pico-8 play session: hold ← + tap ❎

[t = 8 s] hold ← ~8s, tap ❎ ~14×
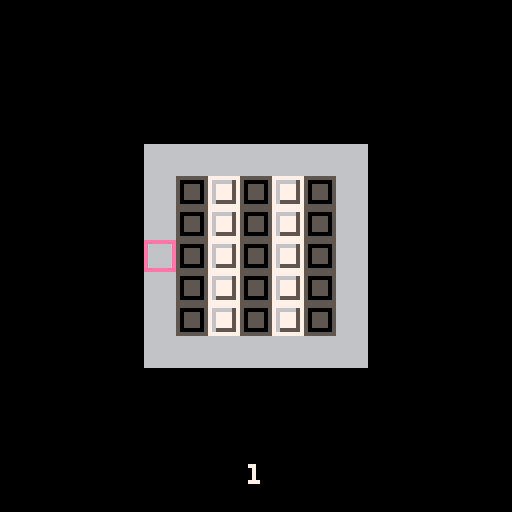

pico-8 cartridge
version 16
__lua__
-- picolarium
-- by tobiasvl

function load_state()
  ls={}
  lvls_beat=0
  count=0
  d=0
  byte=dget(d)
  for y=1,10 do
    add(ls,{})
    for x=1,10 do
      n=band(byte,1)
      byte=rotl(byte,1)
      add(ls[y],n)
      lvls_beat+=n
      count+=1
      if count==32 then
        d+=1
        byte=dget(d)
        count=0
      end
    end
  end
  return ls
end

function save_state()
  byte=0
  count=0
  d=0
  for y=1,10 do
    for x=1,10 do
      byte=bor(byte, level_select[y][x])
      byte=rotl(byte,1)
      count+=1
      if count==32 then
        dset(d,byte)
        byte=0
        d+=1
        count=0
      end
    end
  end
end

--[[
modes
0: title
1: title_wait
2: title_tutorial
3: level_select
4: play
5: flip
6: verify
7: fail state
8 and 9: win states
]]

function center(str,y,c)
  c=c or 7
  print(str,64-(#str*2),y,c)
end

function print_lvl_no()
  local x=62
  if (lvl>9) x-=2
  if (lvl>99) x-=2
  poke4(0x4300,peek4(0x5f28))
  camera()
  print(lvl,x,116,7)
  x=ceil(lvl/#level_select)
  y=lvl%#level_select
  if (y==0) y=10
  if level_select[x][y]==1 then
    center("(solved)",122,5)
  end
  poke4(0x5f28,peek4(0x4300))
end

function find_unsolved()
  new_lvl=lvl+1
  local x=new_lvl%#level_select
  if (x==0) x=10
  for y=ceil(new_lvl/#level_select),10 do
    for x2=x,10 do
      if level_select[y][x2]==0 then
        new_lvl_xpos=(x2-1)*8
        new_lvl_ypos=(y-1)*8
        return true
      end
      new_lvl+=1
    end
    x=1
  end
  return false
end

function _init()
  cartdata("picolarium")
  level_select=load_state()
  palt(0,false)
  mode=0
  draw=false
  lvl=1
  center("by",88)
  center("tobiasvl",96)
  lvl_xpos,lvl_ypos=0,0
  counter=0
  new_lvl=1
  new_lvl_xpos=0
  new_lvl_ypos=0
end

function play_init()
  mode=4
  menuitem(1,"level select",function() turn_off_draw() pal() mode=3 end)
  draw_level(levels[lvl])
  w=flr((2+#levels[lvl][1])/2)
  h=flr((2+#levels[lvl])/2)
  xpos = w*8
  ypos = h*8
  stack = {}
end

-- fizzlefade algorithm by DrPete:
-- https://www.lexaloffle.com/bbs/?tid=29862
-- Used and licensed under CC-BY-SA https://creativecommons.org/licenses/by-nc-sa/4.0/
-- Modified to be tile-based instead of pixel-based
function new_fizzlefader()
 local x = 0
 local y = 0
 local x2 = 0
 local y2 = 0
 local f = {}
 f.step = function()
  if x < 15 then
   x += 1
  elseif y < 15 then
   x = 0
   y += 1
  else
    x=0
    y=0
    mode=1
    mset(3,10,32) --bug
    map()
  end

  function f(n)
   n = bxor((n*2)+shr(n,1)+7*12,n)
   n = band(n,0xf)
   return n
  end

  x2=x
  y2=y
  for round=1,8 do
   next_x2=y2
   y2=bxor(x2,f(y2))
   x2=next_x2
  end
 end
 f.draw = function()
   if y2<13 then --black border at bottom
     p=mget(x2,y2)
     if p==0 or (p>=64 and p<=95) then --bug fix
       mset(x2,y2,mget(x2,y2)+32)
     end
   end
 end
 return f
end

cls(0)
f = new_fizzlefader()

function title_draw()
  f.draw()
  map()
  f.step()
end
--end fizzlefader

function turn_off_draw()
  draw=false
  pal()
  stack={}
  draw_level(levels[lvl])
end

function verify_path()
  draw=false
  pal()
  bad_rows={}
  b_tiles={}
  w_tiles={}
  mset(xpos/8,ypos/8,mget(xpos/8,ypos/8)+path_tile(nil,1)) --make last border
  for y=0,(#levels[lvl])+1 do
    row_color=0
    for x=0,(#levels[lvl][1])+1 do
        if fget(mget(x,y),2) then--white
          if fget(mget(x,y),1) then--is a path
            mset(x,y,48)--black
            add(w_tiles,{x,y})
          end
          if row_color==0 then
            row_color=1
          elseif row_color==2 then
            del(bad_rows,y) --very dumb
            add(bad_rows,y)
          end
        elseif fget(mget(x,y),3) then--black
          if fget(mget(x,y),1) then--is a path
            mset(x,y,56)--white
            add(b_tiles,{x,y})
          end
          if row_color==0 then
            row_color=2
          elseif row_color==1 then
            del(bad_rows,y) --very dumb
            add(bad_rows,y)
          end
        else
          mset(x,y,33)--border
        end
    end
  end
  mode=5
end

-- x delta, y delta, opposite direction
moves = {[1]={-8,0,2},
         [2]={8,0,1},
         [4]={0,-8,8},
         [8]={0,8,4}}

function move(dir)
  new_xpos=xpos+moves[dir][1]
  new_ypos=ypos+moves[dir][2]
  if draw and stack[#stack]==moves[dir][3] then
    pop(stack)
    xpos=new_xpos
    ypos=new_ypos
    new=flr(mget(xpos/8,ypos/8)/16)
    mset(xpos/8,ypos/8,new*16+1)
  elseif fget(mget(new_xpos/8,new_ypos/8),0) then
    if draw then
      mset(xpos/8,ypos/8,mget(xpos/8,ypos/8)+path_tile(stack[#stack],dir)) --path_tile()
      push(stack,dir)
    end
    xpos=new_xpos
    ypos=new_ypos
  end
end

function path_tile(dir1, dir2)
    if dir1==1 then --left
      if (dir2==1) return 2 --left/left
      if (dir2==4) return 5 --left/up
      if (dir2==8) return 3 --left/down
    elseif dir1==2 then --right
      if (dir2==2) return 2 --right/right
      if (dir2==4) return 6 --right/up
      if (dir2==8) return 4 --right/down
    elseif dir1==4 then --up
      if (dir2==4) return 1 --up/up
      if (dir2==1) return 4 --up/left
      if (dir2==2) return 3 --up/right
    elseif dir1==8 then --down
      if (dir2==8) return 1 --down/down
      if (dir2==1) return 6 --down/left
      if (dir2==2) return 5 --down/right
    elseif dir1==nil then --start
      if (dir2==1) return 10 --left
      if (dir2==2) return 9 --right
      if (dir2==4) return 8 --up
      if (dir2==8) return 7 --down
    end
end

function _update()
  if (mode==1 and btnp(❎)) mode=2
  if mode==0 then
    if btnp(🅾️) or btnp(❎) then
      palt()
      for x=0,15 do
        for y=0,12 do
          if (y~=3 and y~=4) mset(x,y,32)
        end
      end
      map()
      palt(0,false)
      spr(96,0,24,16,2)
      mode=1
    end
  elseif mode==1 or mode==2 then
    if btnp(🅾️) then
      palt()
      for x=0,15 do
        for y=0,15 do
          mset(x,y,0)
        end
      end
      mode=3
    end
  elseif mode==3 then
    if btnp(⬅️) then
      if lvl%#level_select~=1 then
        lvl-=1
        lvl_xpos-=8
      elseif lvl~=1 then
        lvl-=1
        lvl_xpos+=(#level_select-1)*8
        lvl_ypos-=8
      end
    end
    if btnp(➡️) then
      if lvl%#level_select[1]~=0 then
        lvl+=1
        lvl_xpos+=8
      elseif lvl~=100 then
        lvl+=1
        lvl_xpos-=(#level_select-1)*8
        lvl_ypos+=8
      end
    end
    if (btnp(⬆️) and lvl>10) lvl-=10 lvl_ypos-=8
    if (btnp(⬇️) and lvl<=90) lvl+=10 lvl_ypos+=8
    if (btnp(🅾️)) play_init()
  elseif mode==4 then
    button=btnp()
    if button==16 then
      if draw then
        verify_path()
      else
        draw=true
        pal(14,10)
      end
    elseif button==32 then
      turn_off_draw()
    elseif button==1 or button==2 or button==4 or button==8 then
      move(button)
    end
  elseif mode==7 then
    counter+=1
    if (btnp(🅾️)) mode=4 turn_off_draw()
  end
  if mode==7 or mode==8 or mode==9 then
    if (btnp(❎)) mode=3
  end
  if mode==9 then
    if btnp(🅾️) then
      lvl,lvl_xpos,lvl_ypos=new_lvl,new_lvl_xpos,new_lvl_ypos
      play_init()
    end
  end
end

function _draw()
  if mode==0 then
    title_draw()
  elseif mode==1 then
    spr(128,9,104,14,3)
    center("press z",60,0)
    center("(x for tutorial)",68,0)
  elseif mode==2 then
    rectfill(0,60,127,72,7)
    cursor(8,52)
    color(0)
    print("⬅️➡️⬆️⬇️: move")
    print("z: start and finish a\n    single stroke\n")
    print("flip tiles so each horizontal\nline is one color")
    print("e.g. from ▒/▥ to █/▤")
  elseif mode==3 then
    draw_level(level_select)
    spr(0, lvl_xpos, lvl_ypos)
    camera()
    center("select level",8)
    print_lvl_no()
    if (lvls_beat==100) printg()
  elseif mode==4 then
    cls()
    map()
    print_lvl_no()
    spr(0, xpos, ypos)
  elseif mode==5 then
    cls()
    if (#b_tiles==0 and #w_tiles==0) mode=6
    for t in all(b_tiles) do
      s=mget(t[1],t[2])
      mset(t[1],t[2],s-1)
      if (s==49) mode=6
    end
    for t in all(w_tiles) do
      s=mget(t[1],t[2])
      mset(t[1],t[2],s+1)
      if (s==55) mode=6
    end
    map()
  elseif mode==6 or mode==7 then
    if #bad_rows==0 then
      y=ceil(lvl/#level_select)
      x=lvl%#level_select
      if (x==0) x=10
      if level_select[y][x]==0 then
        level_select[y][x]=1
        lvls_beat+=1
        save_state()
      end
      camera()
      center("clear!",16,3)
      if lvls_beat<100 and find_unsolved() then
        print("z: next unsolved level",20,108,7)
        print("x: back",20,116,7)
        mode=9
      else
        center("x: back",108,7)
        mode=8
      end
    else
      if counter>=16 then
        counter=0
        for y in all(bad_rows) do
          for x=1,(#levels[lvl][1]) do
            s=mget(x,y)
            if s==1 or s==48 then
              s=12
            elseif s==17 or s==56 then
              s=28
            elseif s==28 or s==12 then
              s+=1
            elseif s==29 or s==13 then
              s-=1
            end
            mset(x,y,s)
          end
        end
        map()
      end
      -- i regret using the camera to center the level
      poke4(0x4300,peek4(0x5f28))
      camera()
      center("failed",16,8)
      print("z: try again",40,108,7)
      print("x: back",40,116,7)
      poke4(0x5f28,peek4(0x4300))
      mode=7
    end
  end
end

function draw_border(len,y)
  for x=0,len do
    mset(x,y,33)
  end
end

function draw_level(level)
  cls()
  for x=0,32 do
    for y=0,32 do
      mset(x,y,0)
    end
  end
  width=#level[1]
  height=#level
  if (mode==4) draw_border(width+1, 0)
  for y=1,height do
    if (mode==4) mset(0,y,33)
    for x=1,width do
      if mode==3 then
        mset(x-1,y-1,level[y][x]*16+1)
      elseif mode==4 then
        mset(x,y,level[y][x]*16+1)
      end
    end
    if (mode==4) mset(width+1,y,33)
  end
  if (mode==4) draw_border(width+1, height+1) width+=2 height+=2
  x=-(128-(width*8))/2
  y=-(128-(height*8))/2
  camera(x,y)
  map()
end

push=add
function pop(stack)
  local v = stack[#stack]
  stack[#stack]=nil
  return v
end

levels = {
  { --1,
    {1,0,1,0,1},
    {1,0,1,0,1},
    {1,0,1,0,1},
    {1,0,1,0,1},
    {1,0,1,0,1}
  },
  { --2
    {0,0,1,0,0},
    {0,0,1,0,0},
    {0,0,1,0,0},
    {0,0,1,0,0},
    {0,1,1,1,0},
    {0,1,0,1,0},
    {0,1,1,1,0}
  },
  { --3
    {1,1,0,1,1},
    {1,1,0,1,1},
    {1,1,0,1,1},
    {1,1,0,1,1},
    {1,0,0,0,1},
    {1,0,1,0,1},
    {1,0,1,0,1}
  },
  { --4
    {1,0,1,0,1},
    {0,1,0,1,0},
    {1,0,1,0,1},
    {0,1,0,1,0},
    {1,0,1,0,1}
  },
  { --5
    {0,1,1,1,0,0,0},
    {0,1,1,1,1,1,0},
    {0,1,1,1,0,1,0},
    {0,1,1,1,1,1,0},
    {0,1,1,1,0,0,0}
  },
  { --6
    {0,0,1,1},
    {0,0,1,1},
    {1,1,0,0},
    {1,1,0,0}
  },
  { --7
    {0,0,1,1,0,0},
    {0,0,1,1,1,0},
    {0,0,1,0,1,0},
    {0,0,1,0,0,0},
    {0,1,1,0,0,0},
    {0,1,1,0,0,0}
  },
  { --8
    {1,1,0,0,0,0,1},
    {1,1,0,1,1,0,1},
    {1,1,0,1,1,0,1},
    {1,0,0,1,0,0,1},
    {1,0,0,1,0,0,1}
  },
  { --9
    {0,0,0,1,0,0,0},
    {0,0,1,1,1,0,0},
    {0,1,1,1,1,1,0}
  },
  { --10
    {0,1,1,1,1,0},
    {0,1,1,1,1,0},
    {1,0,1,1,0,1},
    {1,0,0,0,0,1}
  },
  { --11
    {0,1,1,0},
    {1,0,0,1},
    {1,0,0,1},
    {0,1,1,0}
  },
  { --12
    {1,0,0,0,0,0,1},
    {1,0,1,0,1,0,1},
    {1,0,1,0,1,0,1},
    {1,0,0,0,0,0,1}
  },
  { --13
    {1,0,1,0,1,0},
    {1,0,1,0,1,0},
    {0,1,0,1,0,1},
    {0,1,0,1,0,1},
    {1,0,1,0,1,0},
    {1,0,1,0,1,0}
  },
  { --14
    {1,0,0,0,1},
    {0,0,1,0,0},
    {1,0,0,0,1}
  },
  { --15
    {1,0,0,0,1},
    {0,1,1,1,0},
    {0,1,0,1,0},
    {0,1,1,1,0},
    {1,0,0,0,1}
  },
  { --16
    {0,0,0,0,1},
    {1,1,1,1,0},
    {1,0,0,0,1},
    {1,1,1,1,0},
    {0,0,0,0,1}
  },
  { --17
    {1,1,0,1,1},
    {0,1,0,1,0},
    {1,0,1,0,1},
    {0,1,0,1,0},
    {1,1,0,1,1}
  },
  { --18
    {0,0,1,1,1,0,0},
    {0,1,1,0,1,1,0},
    {0,0,1,1,1,0,0}
  },
  { --19
    {0,1,0},
    {1,0,1},
    {1,1,0},
    {0,1,1},
    {1,0,1},
    {0,1,0}
  },
  { --20
    {1,1,0,0},
    {1,0,1,0},
    {0,1,0,1},
    {0,0,1,1}
  },
  { --21
    {0,0,0,1,1,1,0,0},
    {0,0,1,1,1,1,1,0},
    {0,1,1,1,1,1,1,1},
    {0,1,1,1,1,1,1,1},
    {0,0,0,0,1,0,0,0},
    {0,0,0,0,1,0,0,0},
    {0,0,1,0,1,0,0,0},
    {0,0,1,1,1,0,0,0}
  },
  { --22
    {0,0,1,1,1,1,1},
    {0,1,1,1,0,0,1},
    {0,1,1,1,0,0,0},
    {0,0,0,0,0,1,1},
    {0,0,0,0,0,1,1},
    {0,1,1,1,0,1,1},
    {0,0,1,1,0,0,1}
  },
  { --23
    {0,0,1,1,0,0,0,0},
    {0,1,1,1,1,0,0,0},
    {1,1,0,1,1,0,0,0},
    {1,1,1,1,1,0,0,0},
    {0,0,0,1,1,0,0,0},
    {0,0,1,1,0,0,1,1},
    {0,1,1,0,0,1,1,1},
    {0,1,1,1,1,1,1,1}
  },
  { --24
    {0,0,0,0,1,1,1,0},
    {0,0,0,0,1,0,1,0},
    {1,0,0,0,1,1,1,1},
    {1,1,1,0,0,1,0,0},
    {1,1,1,1,1,1,0,0},
    {0,1,1,1,1,0,0,0},
    {0,0,1,0,0,0,0,0},
    {0,0,1,1,0,0,0,0}
  },
  { --25
    {1,0,0,0,0,0,0,1},
    {0,0,1,0,0,1,0,0},
    {0,1,1,1,0,0,0,0},
    {0,0,1,0,0,0,1,0},
    {1,0,0,1,1,0,0,1}
  },
  { --26
    {1,0,0,0,0,0,0,1},
    {1,0,1,1,1,1,0,1},
    {1,0,1,1,1,1,0,1},
    {1,0,0,0,0,0,0,1},
    {0,1,1,1,1,1,1,0},
    {1,1,0,1,1,0,1,1},
    {1,0,0,0,1,1,1,1},
    {1,1,0,1,1,1,0,1}
  },
  { --27
    {0,1,1,1,1,1,1,1},
    {0,0,0,0,0,1,0,0},
    {0,0,0,0,0,1,0,0},
    {0,1,1,1,0,1,1,1},
    {0,1,1,1,0,0,1,1},
    {0,1,1,1,1,1,1,1},
    {0,1,1,1,1,1,1,1},
    {0,1,0,0,0,0,0,1}
  },
  { --28
    {1,1,1,1,0,0,0,0},
    {1,0,0,1,0,1,0,1},
    {1,0,1,1,0,0,1,0},
    {1,0,0,0,0,0,1,0},
    {1,1,1,1,1,1,1,0}
  },
  { --29
    {1,1,1,1,0,0,0,0},
    {1,1,0,0,0,1,1,0},
    {0,0,0,1,1,1,1,0},
    {0,1,1,1,0,1,1,0},
    {0,0,0,0,1,0,0,0}
  },
  { --30
    {1,1,0,0,0,0,0,0},
    {1,1,0,0,0,0,0,0},
    {0,1,0,0,0,0,0,0},
    {0,1,0,0,0,0,0,0},
    {0,1,1,0,0,0,0,1},
    {0,1,1,1,0,0,1,1},
    {0,1,1,1,1,1,1,0},
    {0,1,0,1,0,0,0,0}
  },
  { --31
    {1,0,1,0,0,0,0,0},
    {0,1,0,1,0,0,0,0},
    {1,0,1,0,1,0,0,0},
    {0,1,0,1,0,1,0,0},
    {0,0,1,0,1,0,1,0},
    {0,0,0,1,0,1,0,1},
    {0,0,0,0,1,0,1,0},
    {0,0,0,0,0,1,0,1}
  },
  { --32
    {1,0,1,1,1,1,0,1},
    {0,0,0,1,1,0,0,0},
    {1,0,1,0,0,1,0,1},
    {0,0,0,1,1,0,0,0},
    {1,0,1,0,0,1,0,1}
  },
  { --33
    {1,0,1,1,1,0,1},
    {0,1,0,1,0,1,0},
    {1,0,1,1,1,0,1}
  },
  { --34
    {1,1,1,0},
    {0,1,1,1},
    {1,1,1,0},
    {0,1,1,1}
  },
  { --35
    {1,0,0,0,1},
    {0,1,0,1,0},
    {1,0,0,0,1},
    {0,1,0,1,0},
    {1,0,0,0,1}
  },
  { --36
    {0,1,1,1,1,1,0},
    {1,0,0,0,0,0,1},
    {1,0,1,1,1,0,1},
    {1,0,1,0,1,0,1},
    {1,0,1,1,1,0,1},
    {1,0,0,0,0,0,1},
    {0,1,1,1,1,1,0}
  },
  { --37
    {1,0,1,1,0,1},
    {0,1,0,0,1,0},
    {1,0,0,0,0,1},
    {1,0,0,0,0,1},
    {0,1,0,0,1,0},
    {1,0,1,1,0,1}
  },
  { --38
    {0,1,0,1,1,0,1,0},
    {1,0,0,0,0,0,0,1},
    {0,1,0,1,1,0,1,0}
  },
  { --39
    {1,0,1,0,1},
    {0,0,1,0,0},
    {1,0,1,0,1},
    {1,1,0,1,1},
    {0,0,1,0,0}
  },
  { --40
    {1,0,0,0,1},
    {0,0,1,0,0},
    {0,1,0,1,0},
    {0,0,1,0,0},
    {1,0,0,0,1}
  },
  { --41
    {1,0,0,0,1},
    {0,0,1,0,0},
    {0,0,1,0,0},
    {1,0,0,0,1},
    {1,1,0,1,1},
    {1,1,0,0,1},
    {1,1,0,1,1},
    {1,1,0,0,1}
  },
  { --42
    {0,0,1,1,1,1,0,0},
    {0,1,1,0,1,1,1,0},
    {1,1,1,1,1,0,1,1},
    {1,0,1,1,1,1,1,1},
    {1,1,0,0,0,0,1,1},
    {0,1,0,0,0,0,1,0},
    {0,1,0,0,0,0,1,0},
    {0,1,1,1,1,1,1,0}
  },
  { --43
    {1,1,1,0,1,1,1,1},
    {1,1,1,0,0,1,1,1},
    {1,1,1,0,0,0,1,1},
    {1,1,1,0,1,1,1,1},
    {1,1,1,0,1,1,1,1},
    {0,0,0,0,1,1,0,0},
    {1,0,0,0,0,0,0,1},
    {1,1,0,0,0,0,1,1}
  },
  { --44
    {1,1,0,0,0,1,1,1},
    {1,0,1,0,1,0,1,1},
    {1,1,1,0,1,1,1,1},
    {1,1,0,0,0,1,1,1},
    {1,0,0,0,0,0,1,0},
    {1,0,1,0,0,0,0,0},
    {1,0,0,0,0,0,0,0},
    {1,0,0,0,0,0,1,0}
  },
  { --45
    {1,1,1,0,1,1,1,0},
    {1,1,1,0,1,0,1,0},
    {1,1,1,0,1,1,1,0},
    {0,0,1,1,1,0,0,0},
    {0,1,1,0,1,1,1,0},
    {0,1,1,1,1,1,1,1},
    {0,0,0,1,1,1,1,1},
    {0,0,1,1,1,1,1,1}
  },
  { --46
    {0,1,1,1,1,1,0},
    {1,1,0,0,0,1,1},
    {1,1,0,0,0,1,1},
    {0,1,1,1,1,1,0},
    {0,0,1,0,0,1,0},
    {0,1,0,0,1,0,0},
    {0,0,1,0,0,1,0}
  },
  { --47
    {0,0,1,1,1,1,0,0},
    {0,1,0,1,1,0,1,0},
    {1,1,0,1,1,0,1,1},
    {1,1,1,1,1,1,0,1},
    {0,1,1,0,0,1,1,0}
  },
  { --48
    {1,0,0,0,0,0,1},
    {0,1,0,1,0,0,0},
    {0,1,0,1,0,0,0},
    {0,0,1,0,0,0,0},
    {0,0,0,0,0,1,0},
    {0,1,1,1,1,1,0},
    {1,0,0,0,0,0,1}
  },
  { --49
    {0,1,1,1,0,0,0,0},
    {0,0,1,1,0,0,0,0},
    {0,1,1,1,0,0,0,0},
    {0,0,1,1,1,0,0,0},
    {1,1,1,1,1,0,0,0},
    {0,0,1,1,1,0,0,0},
    {0,1,1,1,1,1,0,0},
    {0,1,0,1,1,1,1,1}
  },
  { --50
    {0,0,1,1,1,1,0,0},
    {0,1,0,0,0,0,1,0},
    {0,1,0,0,0,0,1,0},
    {1,0,1,0,0,1,0,1},
    {1,0,0,0,0,0,0,1},
    {0,1,1,1,1,1,1,0},
    {0,0,1,0,0,1,0,0},
    {0,1,1,0,0,1,1,0}
  },
  { --51
    {0,0,1,1,1,1,0,0},
    {0,0,1,1,1,1,0,0},
    {1,1,1,0,0,0,1,1},
    {1,1,1,0,1,0,1,1},
    {1,1,1,0,0,0,1,1}
  },
  { --52
    {1,1,1,0,0,1,1,1},
    {0,1,0,0,0,0,1,0},
    {0,1,0,0,0,0,1,0},
    {0,0,0,1,1,0,0,0},
    {0,0,0,1,1,0,0,0}
  },
  { --53
    {0,1,0,0,0,0,1,0},
    {1,0,1,0,0,1,0,1},
    {1,0,0,0,0,0,0,1},
    {0,0,0,1,1,0,0,0},
    {0,0,0,1,1,0,0,0}
  },
  { --54
    {1,1,1,0,0,1,1,1},
    {0,1,0,0,0,0,1,0},
    {0,0,0,0,1,0,0,0},
    {0,0,0,1,1,1,0,0},
    {0,0,0,1,0,1,0,0}
  },
  { --55
    {0,0,0,1,1,0,0,0},
    {1,1,0,1,1,1,1,0},
    {1,0,1,1,1,1,0,1},
    {1,1,1,0,0,1,1,1},
    {1,0,1,0,0,1,0,1}
  },
  { --56
    {0,1,0,0,0,0,1,0},
    {1,1,1,0,0,1,1,1},
    {0,1,0,0,0,0,1,0},
    {0,0,0,0,0,0,0,1},
    {0,0,1,1,1,1,0,0}
  },
  { --57
    {1,0,1,1,1,0,1,1},
    {0,1,0,1,0,1,0,1},
    {1,1,1,1,1,1,1,0},
    {1,1,0,0,0,1,1,0},
    {1,1,0,0,0,1,1,1}
  },
  { --58
    {1,1,0,0,1,1,0,1},
    {0,0,0,0,0,0,0,1},
    {0,0,1,1,0,0,0,0},
    {0,0,1,1,0,0,0,1},
    {0,0,1,1,0,0,0,0}
  },
  { --59
    {1,1,1,0,0,0,0,1},
    {1,0,1,0,1,0,0,1},
    {0,0,0,0,0,0,0,1},
    {0,0,1,1,0,0,1,0},
    {0,0,1,1,0,0,1,0}
  },
  { --60
    {1,1,1,0,0,1,1,1},
    {1,0,1,1,1,1,0,1},
    {1,1,1,0,0,1,1,1},
    {0,0,0,0,0,0,1,0},
    {0,0,1,1,1,0,0,0}
  },
  { --61
    {1,1,0,0,1,1,1},
    {1,0,0,0,0,1,1},
    {1,0,0,0,0,1,1},
    {1,0,0,0,0,1,1},
    {0,0,0,0,0,0,1},
    {0,0,0,0,1,0,1},
    {0,0,0,1,0,0,0},
    {1,1,0,0,1,1,1}
  },
  { --62
    {1,0,1,1,1,0,1},
    {0,0,0,1,0,0,0},
    {0,1,0,0,0,1,0},
    {0,0,0,0,0,0,0},
    {0,0,1,1,1,1,1},
    {0,0,1,0,1,0,1},
    {0,0,1,1,1,1,1},
    {0,0,0,0,0,0,0}
  },
  { --63
    {1,1,0,0,1,1,1},
    {1,0,0,0,0,1,1},
    {1,1,0,0,1,1,0},
    {0,0,0,0,0,0,0},
    {0,1,0,0,1,1,1},
    {1,1,0,0,0,1,1},
    {1,1,0,1,0,1,1},
    {0,0,0,1,0,0,1}
  },
  { --64
    {1,1,0,1,1,1,1},
    {0,0,0,1,1,1,1},
    {0,1,0,1,1,1,1},
    {0,0,0,1,1,1,0},
    {0,0,0,0,1,1,0},
    {1,0,0,0,0,0,0},
    {1,0,0,0,0,0,1},
    {0,0,1,1,0,0,0}
  },
  { --65
    {1,1,1,1,0},
    {0,0,0,0,1},
    {0,1,0,1,1},
    {0,0,0,0,1},
    {0,0,0,0,1},
    {1,1,1,1,0}
  },
  { --66
    {1,1,1,1,1,1,0},
    {1,0,0,0,0,1,1},
    {1,0,1,1,0,1,1},
    {1,0,0,1,1,1,0},
    {1,1,0,0,1,1,0},
    {1,0,1,1,0,1,1},
    {1,0,0,0,0,1,1},
    {1,1,1,1,1,1,0}
  },
  { --67
    {1,1,0,0,1,1,1},
    {1,1,1,0,1,1,1},
    {1,1,1,0,1,1,1},
    {1,1,1,1,0,1,1},
    {1,0,1,1,1,1,1},
    {1,1,0,1,1,1,1},
    {1,1,0,1,1,1,1},
    {1,1,0,0,1,1,1}
  },
  { --68
    {1,0,0,0,0,1,1},
    {0,0,0,0,0,0,1},
    {1,0,0,0,0,1,0},
    {1,0,0,0,0,1,0},
    {0,0,1,1,0,0,0},
    {0,1,1,1,1,0,0},
    {0,0,0,0,0,0,1},
    {0,0,1,1,0,0,0}
  },
  { --69
    {1,0,0,0,0,1},
    {1,1,1,1,1,1},
    {1,0,0,0,0,1},
    {1,1,1,1,1,1},
    {1,0,0,0,0,1},
    {1,1,1,1,1,1},
    {1,0,0,0,0,1}
  },
  { --70
    {0,0,1,1,1,0,1},
    {0,1,1,0,0,1,0},
    {1,1,1,1,1,0,0},
    {1,0,1,1,1,1,0},
    {0,1,1,1,1,1,0},
    {0,1,1,1,1,1,0},
    {1,1,1,1,1,1,0},
    {1,1,1,1,1,0,0}
  },
  { --71
    {0,1,0,0,0,0,0},
    {1,0,1,0,0,0,0},
    {0,1,0,1,0,0,0},
    {1,0,1,0,1,0,0},
    {0,1,0,1,0,1,0},
    {0,0,1,0,1,0,1},
    {0,0,0,1,0,1,0},
    {0,0,0,0,1,0,1}
  },
  { --72
    {0,0,0,0,1},
    {1,1,1,1,0},
    {1,0,0,1,1},
    {1,1,1,1,0},
    {0,0,0,0,1},
    {0,1,1,0,0},
    {0,0,0,0,1},
    {1,1,1,1,0}
  },
  { --73
    {1,0,1,1,0,1,0},
    {1,0,1,1,0,1,1},
    {0,1,0,0,1,0,0},
    {1,0,1,1,0,1,1},
    {1,0,1,1,0,1,1},
    {0,1,0,0,1,0,0},
    {1,0,1,1,0,1,1},
    {1,0,1,1,0,1,0}
  },
  { --74
    {0,1,0,0,1,0,1},
    {0,1,1,1,1,0,0},
    {1,0,0,0,0,1,1},
    {1,0,1,1,0,1,0},
    {1,0,1,1,0,1,0},
    {1,0,0,0,0,1,1},
    {0,1,1,1,1,0,0},
    {0,1,0,0,1,0,1}
  },
  { --75
    {1,0,0,0,0,1,1},
    {0,0,0,0,0,0,1},
    {0,1,1,1,1,0,0},
    {0,1,0,0,1,0,0},
    {0,1,0,0,1,0,0},
    {0,1,1,1,1,0,0},
    {0,0,0,0,0,0,1},
    {1,0,0,0,0,1,1}
  },
  { --76
    {0,1,1,1,1,0,0},
    {0,1,0,0,1,0,0},
    {1,0,1,1,0,1,1},
    {0,1,0,0,1,0,1},
    {0,1,0,0,1,0,1},
    {1,0,1,1,0,1,1},
    {0,1,0,0,1,0,0},
    {0,1,1,1,1,0,0}
  },
  { --77
    {0,0,1,0,0,1},
    {0,1,0,1,0,0},
    {1,1,1,1,1,0},
    {0,1,0,1,0,1},
    {1,1,1,1,1,0},
    {0,1,0,1,0,0},
    {0,0,1,0,0,1}
  },
  { --78
    {1,0,1,0,1,1},
    {0,0,1,0,0,1},
    {0,1,1,1,0,0},
    {1,1,0,1,1,1},
    {0,1,1,1,0,0},
    {0,0,1,0,0,1},
    {1,0,1,0,1,1}
  },
  { --79
    {1,0,0,0,0,1,0},
    {0,1,0,0,1,0,1},
    {1,0,1,1,0,1,0},
    {0,1,0,0,1,0,0},
    {0,1,0,0,1,0,0},
    {1,0,1,1,0,1,0},
    {0,1,0,0,1,0,1},
    {1,0,0,0,0,1,0}
  },
  { --80
    {0,1,1,1,1,0,1},
    {1,1,0,0,1,1,0},
    {1,0,1,1,0,1,1},
    {0,1,1,1,1,0,1},
    {0,1,1,1,1,0,1},
    {1,0,1,1,0,1,1},
    {1,1,0,0,1,1,0},
    {0,1,1,1,1,0,1}
  },
  { --81
    {1,0,0,0,0,0,1},
    {0,0,1,1,1,0,0},
    {0,1,0,0,0,1,0},
    {0,1,0,0,0,0,0},
    {0,1,0,0,0,1,0},
    {0,0,1,1,1,0,0},
    {1,0,0,0,0,0,1}
  },
  { --82
    {0,1,1,1,1,1,0},
    {0,1,0,0,0,1,0},
    {0,1,0,0,0,1,0},
    {0,1,0,0,0,1,0},
    {0,1,1,0,1,1,0},
    {0,1,1,1,1,1,0},
    {0,1,1,0,1,1,0},
    {0,1,1,1,1,1,0}
  },
  { --83
    {0,1,1,1,1,1,0},
    {0,1,0,0,0,1,0},
    {0,1,0,1,0,1,0},
    {0,1,1,1,0,1,0},
    {0,1,1,0,1,1,0},
    {0,1,1,1,1,1,0},
    {0,1,1,0,1,1,0},
    {0,1,1,1,1,1,0}
  },
  { --84
    {0,0,1,1,1,0,0},
    {0,0,1,0,1,0,0},
    {1,1,0,0,0,1,1},
    {1,0,0,0,0,0,1},
    {1,1,1,0,1,1,1},
    {0,0,0,1,0,0,0},
    {0,0,1,1,1,0,0}
  },
  { --85
    {1,0,0,1,0,0,1},
    {0,1,1,0,1,1,0},
    {0,1,1,1,1,1,0},
    {0,1,1,1,1,1,0},
    {1,0,1,1,1,0,1},
    {1,1,0,1,0,1,1},
    {1,1,1,0,1,1,1}
  },
  { --86
    {1,1,1,0,1,1,1},
    {1,1,0,1,0,1,1},
    {1,0,1,1,1,0,1},
    {0,1,1,1,1,1,0},
    {1,0,0,1,0,0,1},
    {1,1,1,0,1,1,1},
    {1,1,0,0,0,1,1}
  },
  { --87
    {0,0,0,1,0,0,0},
    {0,0,1,0,1,0,0},
    {0,1,0,0,0,1,0},
    {1,0,0,0,0,0,1},
    {0,1,0,0,0,1,0},
    {0,0,1,0,1,0,0},
    {0,0,0,1,0,0,0}
  },
  { --88
    {0,1,0,0,0,1,0},
    {0,0,1,0,1,0,0},
    {0,0,0,1,0,0,0},
    {0,1,1,1,1,1,0},
    {0,0,0,1,0,0,0},
    {0,1,1,1,1,1,0},
    {0,0,0,1,0,0,0}
  },
  { --89
    {0,0,0,1,0,0,0},
    {0,1,1,1,1,1,0},
    {0,1,0,0,0,0,0},
    {0,1,1,1,1,1,0},
    {0,0,0,0,0,1,0},
    {0,1,1,1,1,1,0},
    {0,0,0,1,0,0,0}
  },
  { --90
    {0,0,1,1,1,1,0},
    {0,1,0,0,0,0,1},
    {1,1,1,1,1,0,0},
    {0,1,0,0,0,0,0},
    {1,1,1,1,1,0,0},
    {0,1,0,0,0,0,1},
    {0,0,1,1,1,1,0}
  },
  { --91
    {0,0,1,1,1,1,0,0},
    {0,1,1,0,0,1,1,0},
    {0,1,0,1,1,0,1,0},
    {0,1,1,0,0,1,1,0},
    {0,0,1,1,1,1,0,0},
    {1,0,0,1,1,0,0,1},
    {1,1,0,1,1,0,1,1},
    {0,1,1,1,1,1,1,0}
  },
  { --92
    {0,1,1,1,0,0,0},
    {1,1,1,1,1,0,0},
    {1,0,1,0,1,0,0},
    {1,1,1,1,1,1,0},
    {0,1,1,1,1,1,0},
    {0,1,0,1,0,1,0},
    {0,1,0,1,0,1,0},
    {0,0,1,0,1,0,1}
  },
  { --93
    {0,0,1,0,0,1,0,0},
    {0,0,1,0,0,1,0,0},
    {1,0,1,1,1,1,0,1},
    {0,1,1,1,1,1,1,0},
    {0,0,1,1,1,1,0,0},
    {0,1,1,1,1,1,1,0},
    {1,0,1,1,1,1,0,1},
    {0,1,0,1,1,0,1,0}
  },
  { --94
    {1,0,0,0,0,1,0,0},
    {1,1,1,1,1,1,0,0},
    {1,0,0,0,0,1,1,1},
    {1,0,1,0,0,1,0,1},
    {1,0,0,0,0,1,0,1},
    {1,0,0,1,0,1,0,1},
    {1,0,0,0,0,1,0,1},
    {1,1,1,1,1,1,0,0}
  },
  { --95
    {1,1,1,0,0,1},
    {0,0,1,1,0,1},
    {0,1,0,0,1,1},
    {1,1,0,0,1,0},
    {1,0,1,1,0,0},
    {1,0,0,1,1,1}
  },
  { --96
    {1,1,1,0,0,0,0,0},
    {1,0,1,0,1,0,1,0},
    {1,1,1,1,0,1,0,1},
    {0,1,1,0,1,0,1,0},
    {0,0,0,1,0,1,0,1},
    {0,0,0,1,1,1,1,1},
    {0,0,0,1,0,0,0,1}
  },
  { --97
    {1,0,0,0,0,0,1,1},
    {0,1,1,1,1,1,1,1},
    {0,1,1,0,0,0,0,1},
    {0,1,0,1,1,1,1,0},
    {0,1,0,1,1,0,1,0},
    {0,1,1,0,0,1,1,0},
    {0,1,1,1,1,1,1,0},
    {1,0,0,0,0,0,0,1}
  },
  { --98
    {0,1,1,1,1,0,0,0},
    {1,1,0,0,1,1,0,0},
    {1,1,1,1,1,1,0,0},
    {1,0,0,0,0,1,1,1},
    {1,0,0,1,0,0,0,1},
    {1,0,0,0,0,1,1,1},
    {1,1,0,0,1,1,0,0},
    {0,1,1,1,1,0,0,0}
  },
  { --99
    {0,0,1,0,0,1,0,0},
    {0,0,0,1,1,0,0,0},
    {1,1,0,1,1,0,1,1},
    {0,0,1,1,1,1,0,0},
    {1,1,0,1,1,0,1,1},
    {0,0,0,1,1,0,0,0},
    {0,0,0,1,1,0,0,0},
    {0,0,0,1,1,0,0,0}
  },
  { --100
    {0,1,1,1,0,1,1,1},
    {0,0,0,1,0,0,0,1},
    {0,1,1,1,0,1,1,1},
    {0,0,0,1,0,1,1,1},
    {1,1,1,1,1,1,0,0},
    {0,0,0,1,0,0,0,1},
    {1,1,0,1,0,0,0,1},
    {0,0,1,1,1,0,1,1}
  },
}

function printg()
  print('c',34,110,1)
  print('o',38,110,2)
  print('n',42,110,3)
  print('g',46,110,4)
  print('r',50,110,5)
  print('a',54,110,6)
  print('t',58,110,7)
  print('u',62,110,8)
  print('l',66,110,9)
  print('a',70,110,10)
  print('t',74,110,11)
  print('i',78,110,12)
  print('o',82,110,13)
  print('n',86,110,14)
  print('s',90,110,15)
end
__gfx__
eeeeeeee7777777797777779999999999999999999999999977777799777777999999999977777799999999999999999eeeeeeee888888880000000000000000
e000000e7666665796666659766666579666665776666659966666577666665996666659966666599666665776666659eddddd5e822222280000000000000000
e000000e7677775796777759767777579677775776777759967777577677775996777759967777599677775776777759edeeee5e828888280000000000000000
e000000e7677775796777759767777579677775776777759967777577677775996777759967777599677775776777759edeeee5e828888280000000000000000
e000000e7677775796777759767777579677775776777759967777577677775996777759967777599677775776777759edeeee5e828888280000000000000000
e000000e7677775796777759767777579677775776777759967777577677775996777759967777599677775776777759edeeee5e828888280000000000000000
e000000e7655555796555559765555579655555776555559965555577655555996555559965555599655555776555559ed55555e822222280000000000000000
eeeeeeee7777777797777779999999999777777997777779999999999999999997777779999999999999999999999999eeeeeeee888888880000000000000000
000000005555555595555559999999999999999999999999955555599555555999999999955555599999999999999999dddddddd222222220000000000000000
000000005000000590000009500000059000000550000009900000055000000990000009900000099000000550000009d000000d200000020000000000000000
000000005055550590555509505555059055550550555509905555055055550990555509905555099055550550555509d0dddd0d202222020000000000000000
000000005055550590555509505555059055550550555509905555055055550990555509905555099055550550555509d0dddd0d202222020000000000000000
000000005055550590555509505555059055550550555509905555055055550990555509905555099055550550555509d0dddd0d202222020000000000000000
000000005055550590555509505555059055550550555509905555055055550990555509905555099055550550555509d0dddd0d202222020000000000000000
000000005000000590000009500000059000000550000009900000055000000990000009900000099000000550000009d000000d200000020000000000000000
000000005555555595555559999999999555555995555559999999999999999995555559999999999999999999999999dddddddd222222220000000000000000
77777777666666669666666999999999999999999999999996666669966666699999999996666669999999999999999900000000000000000000000000000000
77777777666666669666666966666666966666666666666996666666666666699666666996666669966666666666666900000000000000000000000000000000
77777777666666669666666966666666966666666666666996666666666666699666666996666669966666666666666900000000000000000000000000000000
77777777666666669666666966666666966666666666666996666666666666699666666996666669966666666666666900000000000000000000000000000000
77777777666666669666666966666666966666666666666996666666666666699666666996666669966666666666666900000000000000000000000000000000
77777777666666669666666966666666966666666666666996666666666666699666666996666669966666666666666900000000000000000000000000000000
77777777666666669666666966666666966666666666666996666666666666699666666996666669966666666666666900000000000000000000000000000000
77777777666666669666666999999999966666699666666999999999999999999666666999999999999999999999999900000000000000000000000000000000
77777777077777700077770000077000000750000005500000555500055555505555555555555555000000000000000000000000000000000000000000000000
76666657076665700076570000077000000750000005500000560500050000505000000550000005000000000000000000000000000000000000000000000000
76777757076775700076570000077000000750000005500000560500050550505055550550555505000000000000000000000000000000000000000000000000
76777757076775700076570000077000000750000005500000560500050550505055550550555505000000000000000000000000000000000000000000000000
76777757076775700076570000077000000750000005500000560500050550505055550550555505000000000000000000000000000000000000000000000000
76777757076775700076570000077000000750000005500000560500050550505055550550555505000000000000000000000000000000000000000000000000
76555557076555700075570000077000000750000005500000500500050000505000000550000005000000000000000000000000000000000000000000000000
77777777077777700077770000077000000750000005500000555500055555505555555555555555000000000000000000000000000000000000000000000000
00000000000000000000000000000000000000000000000000000000000000000000000000000000000000000000000000000000000000000000000000000000
07777777777000007707777777777777707777777777777707700000000000007777777777000007777777777000007707700000000007707777777777700000
07777777777700007707777777777777707777777777777707700000000000007777777777700007777777777700007707700000000007707777777777770000
07700000007770007707700000000000007700000000007707700000000000007700000007770007700000007770007707700000000007707700000770777000
07700000000777007707700000000000007700000000007707700000000000007700000000777007700000000777007707700000000007707700000770077700
07700000000077707707700000000000007700000000007707700000000000007700000000077707700000000077707707700000000007707700000770007770
07700000000007707707700000000000007700000000007707700000000000007700000000007707700000000007707707700000000007707700000770000770
07700000000007707707700000000000007700000000007707700000000000007700000000007707700000000007707707700000000007707700000770000770
07777777777777707707700000000000007700000000007707700000000000007777777777777707777777777777707707700000000007707700000770000770
07777777777777707707700000000000007700000000007707700000000000007777777777777707777777777777707707700000000007707700000770000770
07700000000000007707700000000000007700000000007707700000000000007700000000007707700000077000007707700000000007707700000770000770
07700000000000007707770000000000007770000000007707770000000000007700000000007707700000077700007707770000000007707700000770000770
07700000000000007700777000000000000777000000007700777000000000007700000000007707700000007770007700777000000007707700000770000770
07700000000000007700077700000000000077700000007700077700000000007700000000007707700000000777007700077700000007707700000770000770
07700000000000007700007777777777700007777777777700007777777777707700000000007707700000000077707700007777777777707700000770000770
07700000000000007700000777777777700000777777777700000777777777707700000000007707700000000007707700000777777777707700000770000770
77777777777777777777777777777777777777777777777777777777777777777777777777777777777777777777777777777777777777777777777777777777
70000000000777770070000000000000070000000000000070077777777777770000000000777770000000000777770070077777777770070000000000077777
70000000000077770070000000000000070000000000000070077777777777770000000000077770000000000077770070077777777770070000000000007777
70077777770007770070077777777777770077777777770070077777777777770077777770007770077777770007770070077777777770070077777007000777
70077777777000770070077777777777770077777777770070077777777777770077777777000770077777777000770070077777777770070077777007700077
70077777777700070070077777777777770077777777770070077777777777770077777777700070077777777700070070077777777770070077777007770007
70077777777770070070077777777777770077777777770070077777777777770077777777770070077777777770070070077777777770070077777007777007
70077777777770070070077777777777770077777777770070077777777777770077777777770070077777777770070070077777777770070077777007777007
70000000000000070070077777777777770077777777770070077777777777770000000000000070000000000000070070077777777770070077777007777007
70000000000000070070077777777777770077777777770070077777777777770000000000000070000000000000070070077777777770070077777007777007
70077777777777770070077777777777770077777777770070077777777777770077777777770070077777700777770070077777777770070077777007777007
70077777777777770070007777777777770007777777770070007777777777770077777777770070077777700077770070007777777770070077777007777007
70077777777777770077000777777777777000777777770077000777777777770077777777770070077777770007770077000777777770070077777007777007
70077777777777770077700077777777777700077777770077700077777777770077777777770070077777777000770077700077777770070077777007777007
70077777777777770077770000000000077770000000000077770000000000070077777777770070077777777700070077770000000000070077777007777007
70077777777777770077777000000000077777000000000077777000000000070077777777770070077777777770070077777000000000070077777007777007
00000000000000000000000000000000000000000000000000000000000000000000000000000000000000000000000000000000000000000000000000000000
00000000000000000000000000000000000000000000000000000000000000000000000000000000000000000000000000000000000000000000000000000000
00000000000000000000000000000000000000000000000000000000000000000000000000000000000000000000000000000000000000000000000000000000
00000000000000000000000000000000000000000000000000000000000000000000000000000000000000000000000000000000000000000000000000000000
00000000000000077000000000000000000000000000000000000000000000000000000000000000000000000000000000000000007070000000000000000000
00700000000000700700000000000000000000000070000000000000000000700000000000000000000000000000000000000000000707000000000000000000
00700000000000700700007777777777777000000070000000000000000000700000000000000777777777777700000007777777770707000000000000000000
00700000000000077000000000000000007000000070000000000000000000700000000000000000000000000700000000000000000000000000000000000000
00700000000070000000000000000000007000000070000000007000000000700000000000000000000000000700000000000000000000000000000000000000
00700000007700000000000000000000007000000070000000770000000000700000000000000000000000007000000000000000000000000000000000000000
00700007770000000000000000000000007000000070000777000000000000777000000000000000000000007000000777777777777700000000000000000000
00777770000000000000000000000000007000000077777000000000000000700777000000000000000000070000000000000070000000000000000000000000
00700000000000000000000000000000007000000070000000000000000000700000770000000000000000070000000000000070000000000000000000000000
00700000000000000000000000000000007000000070000000000000000000700000007000000000000000700000000000000070000000000000000000000000
00700000000000000000000000000000007000000070000000000000000000700000000000000000000007000000000000000700000000000000000000000000
00700000000000000000000000000000007000000070000000000000000000700000000000000000000070000000000000000700000000000000000000000000
00700000000000000000000000000000007000000070000000000000000000700000000000000000000700000000000000007000000000000000000000000000
00070000000007000000007777777777777000000007000000000700000000700000000000000000007000000000000000070000000000000000000000000000
00007777777770000000000000000000007000000000777777777000000000700000000000000000770000000000000007700000000000000000000000000000
__gff__
0009060606060606060606060505000000050a0a0a0a0a0a0a0a0a0a09090000000102020202020202020202000000000505050505050505090900000000000000000000000000000000000000000000000000000000000000000000000000000000000000000000000000000000000000000000000000000000000000000000
0000000000000000000000000000000000000000000000000000000000000000000000000000000000000000000000000000000000000000000000000000000000000000000000000000000000000000000000000000000000000000000000000000000000000000000000000000000000000000000000000000000000000000
__map__
0000000000000000000000000000000000000000000000000000000000000000000000000000000000000000000000000000000000000000000000000000000000000000000000000000000000000000000000000000000000000000000000000000000000000000000000000000000000000000000000000000000000000000
0000000000000000000000000000000000000000000000000000000000000000000000000000000000000000000000000000000000000000000000000000000000000000000000000000000000000000000000000000000000000000000000000000000000000000000000000000000000000000000000000000000000000000
0000000000000000000000000000000000000000000000000000000000000000000000000000000000000000000000000000000000000000000000000000000000000000000000000000000000000000000000000000000000000000000000000000000000000000000000000000000000000000000000000000000000000000
404142434445464748494a4b4c4d4e4f00000000000000000000000000000000000000000000000000000000000000000000000000000000000000000000000000000000000000000000000000000000000000000000000000000000000000000000000000000000000000000000000000000000000000000000000000000000
505152535455565758595a5b5c5d5e5f00000000000000000000000000000000000000000000000000000000000000000000000000000000000000000000000000000000000000000000000000000000000000000000000000000000000000000000000000000000000000000000000000000000000000000000000000000000
